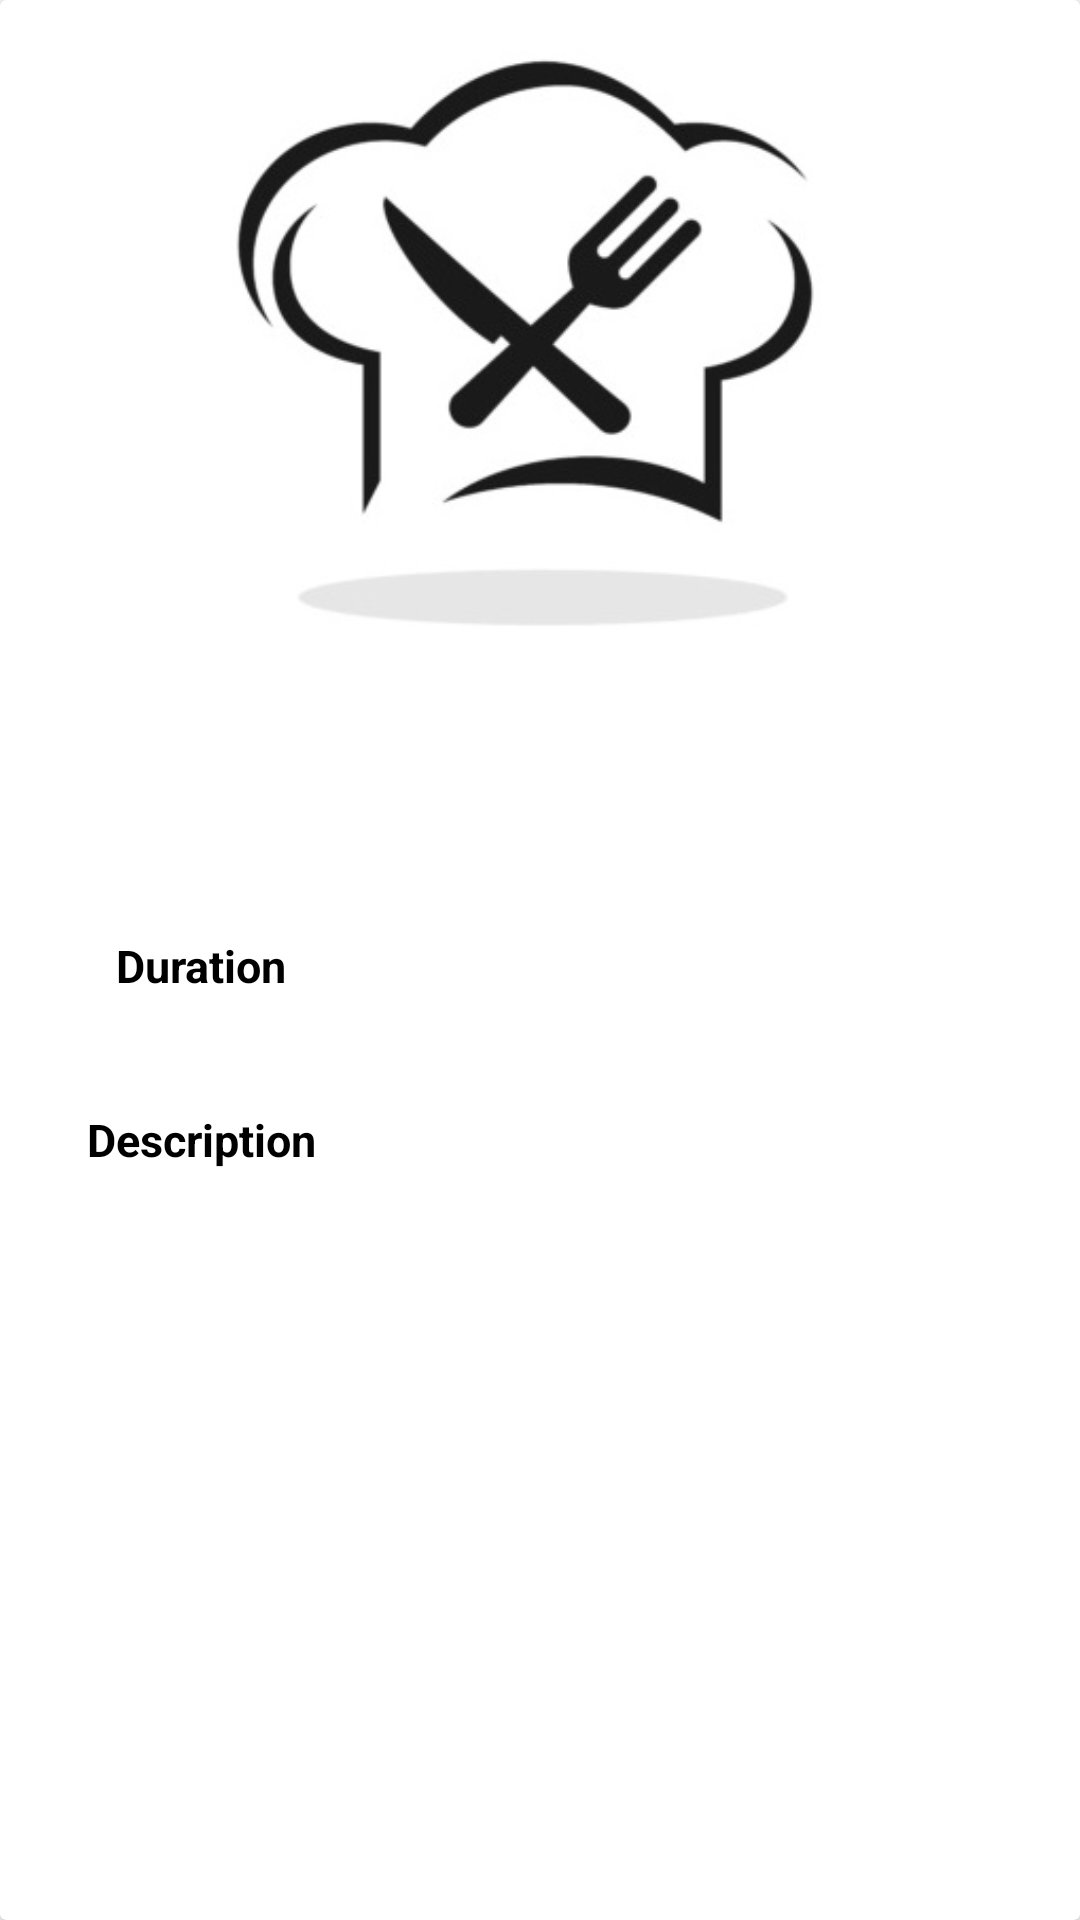

Write the Android layout XML for this screen, with the resource values it uses.
<!-- AndroidManifest.xml: application theme Theme.FineCHEFS -->
<!-- res/layout/breakfast_item.xml -->
<?xml version="1.0" encoding="utf-8"?>
<androidx.cardview.widget.CardView
    xmlns:android="http://schemas.android.com/apk/res/android"
    xmlns:app="http://schemas.android.com/apk/res-auto"
    android:layout_width="match_parent"
    android:layout_height="wrap_content"
    android:layout_margin="20dp"
    android:orientation="vertical">

    <LinearLayout
        android:layout_width="match_parent"
        android:layout_height="wrap_content"
        android:orientation="vertical">


        <ImageView
            android:id="@+id/image_id"
            android:layout_width="match_parent"
            android:layout_height="236dp"
            app:srcCompat="@drawable/chef" />

    <TextView
        android:id="@+id/name"
        android:layout_width="match_parent"
        android:layout_height="57dp"
        android:gravity="center"
        android:textSize="15dp"
        android:textColor="@color/black"
        android:textStyle="bold"/>

    <LinearLayout
        android:layout_width="match_parent"
        android:layout_height="match_parent"
        android:orientation="horizontal">

        <TextView
            android:layout_width="134dp"
            android:layout_height="58dp"
            android:gravity="center"
            android:textSize="15dp"
            android:text="Duration"
            android:textColor="@color/black"
            android:textStyle="bold" />

        <TextView
            android:id="@+id/duration"
            android:layout_width="wrap_content"
            android:layout_height="58dp"
            android:layout_weight="1"
            android:gravity="center"/>

    </LinearLayout>

        <LinearLayout
            android:layout_width="match_parent"
            android:layout_height="match_parent"
            android:orientation="horizontal">

            <TextView
                android:layout_width="134dp"
                android:layout_height="58dp"
                android:gravity="center"
                android:textSize="15dp"
                android:text="Description"
                android:textColor="@color/black"
                android:textStyle="bold" />

            <TextView
                android:id="@+id/description"
                android:layout_width="wrap_content"
                android:layout_height="58dp"
                android:layout_weight="1"
                android:gravity="center"/>

        </LinearLayout>
    </LinearLayout>

</androidx.cardview.widget.CardView>
<!-- resources referenced by this layout -->
<resources>
  <color name="black">#FF000000</color>
  <!-- drawable chef: jpg bitmap (drawable, 17182 bytes) -->
  <style name="Theme.FineCHEFS" parent="Theme.MaterialComponents.DayNight.DarkActionBar">
          
          <item name="colorPrimary">@color/purple_500</item>
          <item name="colorPrimaryVariant">@color/purple_700</item>
          <item name="colorOnPrimary">@color/white</item>
          
          <item name="colorSecondary">@color/teal_200</item>
          <item name="colorSecondaryVariant">@color/teal_700</item>
          <item name="colorOnSecondary">@color/black</item>
          
          <item name="android:statusBarColor" tools:targetApi="l">?attr/colorPrimaryVariant</item>
          
      </style>
  <color name="purple_500">#029A8C</color>
  <color name="purple_700">#027065</color>
  <color name="white">#FFFFFFFF</color>
  <color name="teal_200">#FF03DAC5</color>
  <color name="teal_700">#FF018786</color>
</resources>
